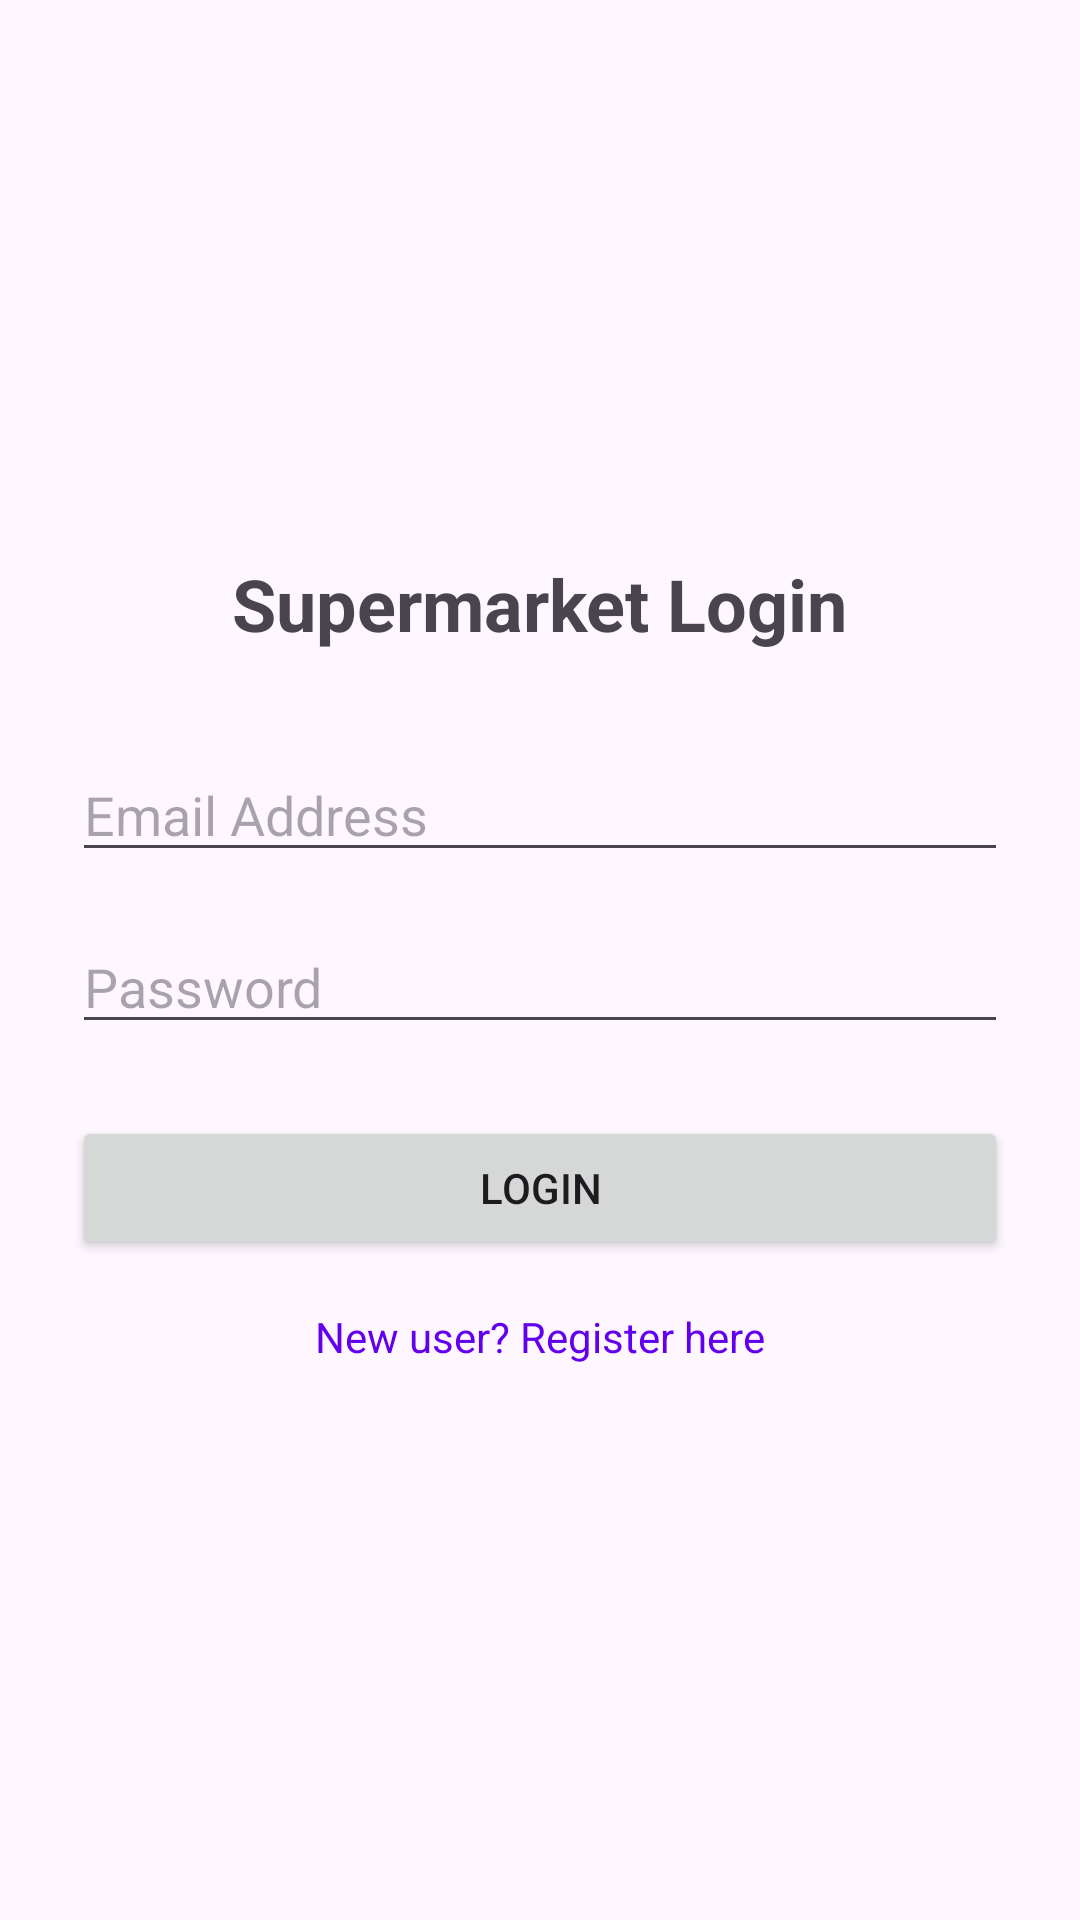

Produce the Android XML layout that renders to this screen, including the resource entries it uses.
<!-- AndroidManifest.xml: application theme Theme.Factory -->
<!-- res/layout/activity_login.xml -->
<?xml version="1.0" encoding="utf-8"?>
<LinearLayout xmlns:android="http://schemas.android.com/apk/res/android"
    android:layout_width="match_parent"
    android:layout_height="match_parent"
    android:orientation="vertical"
    android:padding="24dp"
    android:gravity="center">

    <TextView
        android:layout_width="wrap_content"
        android:layout_height="wrap_content"
        android:text="Supermarket Login"
        android:textSize="24sp"
        android:textStyle="bold"
        android:layout_marginBottom="32dp"/>

    <EditText
        android:id="@+id/etEmail"
        android:layout_width="match_parent"
        android:layout_height="wrap_content"
        android:hint="Email Address"
        android:inputType="textEmailAddress"/>

    <EditText
        android:id="@+id/etPassword"
        android:layout_width="match_parent"
        android:layout_height="wrap_content"
        android:hint="Password"
        android:inputType="textPassword"
        android:layout_marginTop="16dp"/>

    <Button
        android:id="@+id/btnLogin"
        android:layout_width="match_parent"
        android:layout_height="wrap_content"
        android:text="Login"
        android:layout_marginTop="24dp"/>

    <TextView
        android:id="@+id/tvGoToRegister"
        android:layout_width="wrap_content"
        android:layout_height="wrap_content"
        android:text="New user? Register here"
        android:textColor="@color/design_default_color_primary"
        android:layout_marginTop="16dp"/>
</LinearLayout>
<!-- resources referenced by this layout -->
<resources>
  <style name="Theme.Factory" parent="Base.Theme.Factory" />
  <style name="Base.Theme.Factory" parent="Theme.Material3.DayNight.NoActionBar">
          
          
      </style>
</resources>
